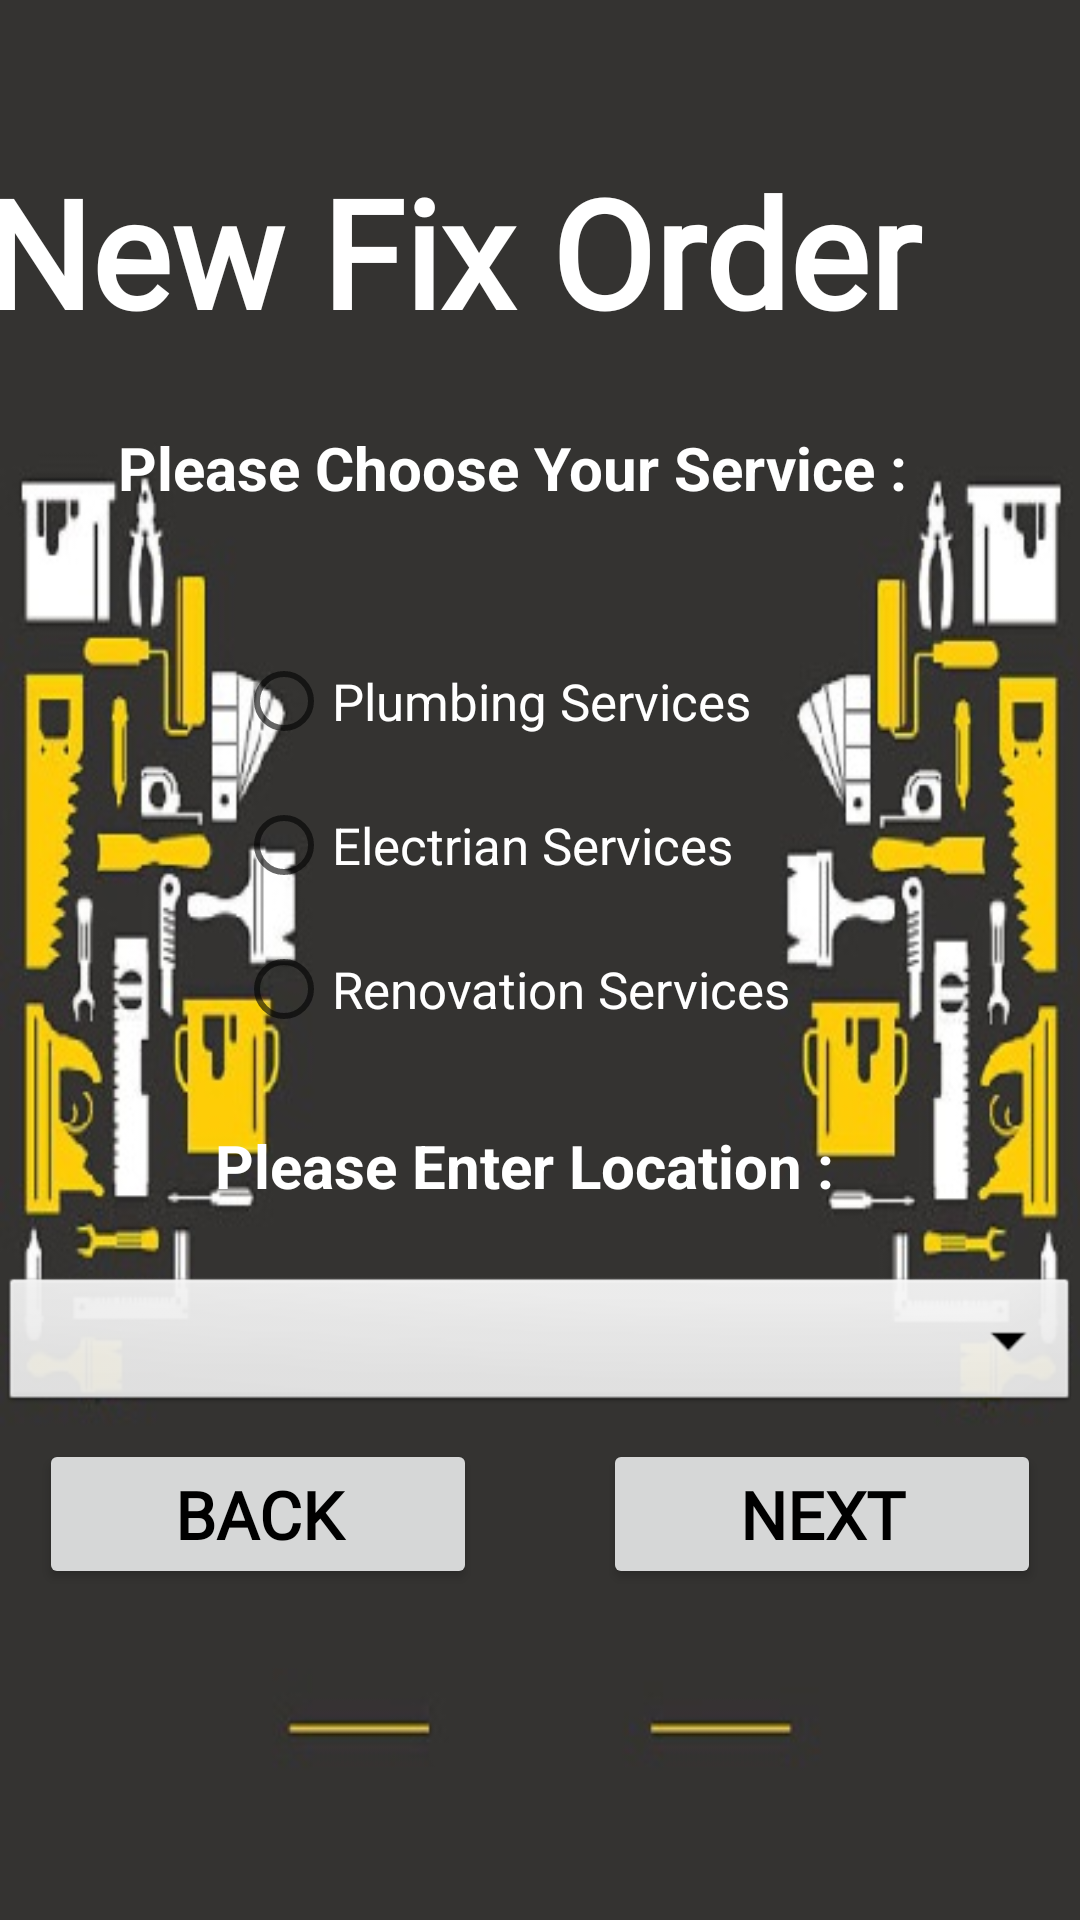

This screen was rendered from an Android layout file. Write that file and the resources it references.
<!-- AndroidManifest.xml: application theme Theme.FixIt -->
<!-- res/layout/second_activity.xml -->
<?xml version="1.0" encoding="utf-8"?>
<androidx.constraintlayout.widget.ConstraintLayout xmlns:android="http://schemas.android.com/apk/res/android"
    xmlns:app="http://schemas.android.com/apk/res-auto"
    xmlns:tools="http://schemas.android.com/tools"
    android:layout_width="wrap_content"
    android:layout_height="match_parent"
    tools:context=".SecondActivity" >

    <ImageView
        android:id="@+id/imageView2"
        android:layout_width="match_parent"
        android:layout_height="match_parent"
        android:scaleType="fitXY"
        android:src="@drawable/back"
        tools:ignore="ContentDescription"
        tools:layout_editor_absoluteX="0dp"
        tools:layout_editor_absoluteY="68dp" />


    <TextView
        android:id="@+id/textView5"
        android:layout_width="370dp"
        android:layout_height="80dp"
        android:fontFamily="@font/freshsteak"
        android:text="@string/NewOrder"
        android:textColor="@color/white"
        android:textSize="50sp"
        android:textStyle="bold"
        app:layout_constraintBottom_toBottomOf="parent"
        app:layout_constraintEnd_toEndOf="parent"
        app:layout_constraintHorizontal_bias="0.585"
        app:layout_constraintStart_toStartOf="parent"
        app:layout_constraintTop_toTopOf="parent"
        app:layout_constraintVertical_bias="0.09" />

    <TextView
        android:layout_width="300dp"
        android:layout_height="37dp"
        android:text="@string/Catagory1"
        android:textColor="@color/white"
        android:textSize="20sp"
        android:textStyle="bold"
        app:layout_constraintBottom_toBottomOf="@+id/imageView2"
        app:layout_constraintEnd_toEndOf="parent"
        app:layout_constraintHorizontal_bias="0.657"
        app:layout_constraintStart_toStartOf="@+id/imageView2"
        app:layout_constraintTop_toTopOf="parent"
        app:layout_constraintVertical_bias="0.236" />

    <RadioGroup
        android:id="@+id/radioGroup"
        android:layout_width="250dp"
        android:layout_height="150dp"
        app:layout_constraintBottom_toBottomOf="parent"
        app:layout_constraintEnd_toEndOf="parent"
        app:layout_constraintHorizontal_bias="0.714"
        app:layout_constraintStart_toStartOf="parent"
        app:layout_constraintTop_toTopOf="@+id/imageView2"
        app:layout_constraintVertical_bias="0.428">

        <RadioButton
            android:id="@+id/radio1"
            android:layout_width="wrap_content"
            android:layout_height="wrap_content"
            android:text="@string/RadioButton2"
            android:textColor="@color/white"
            android:textSize="17sp" />

        <RadioButton
            android:id="@+id/radio2"
            android:layout_width="wrap_content"
            android:layout_height="wrap_content"
            android:text="@string/RadioButton3"
            android:textColor="@color/white"
            android:textSize="17sp" />

        <RadioButton
            android:id="@+id/radio3"
            android:layout_width="wrap_content"
            android:layout_height="wrap_content"
            android:text="@string/RadioButton1"
            android:textColor="@color/white"
            android:textSize="17sp" />

    </RadioGroup>

    <TextView
        android:layout_width="247dp"
        android:layout_height="37dp"
        android:text="@string/Catagory2"
        android:textColor="@color/white"
        android:textSize="20sp"
        android:textStyle="bold"
        app:layout_constraintBottom_toBottomOf="@+id/imageView2"
        app:layout_constraintEnd_toEndOf="parent"
        app:layout_constraintHorizontal_bias="0.634"
        app:layout_constraintStart_toStartOf="@+id/imageView2"
        app:layout_constraintTop_toTopOf="parent"
        app:layout_constraintVertical_bias="0.622" />

    <Button
        android:id="@+id/Back"
        android:layout_width="146dp"
        android:layout_height="50dp"
        android:fontFamily="@font/dancing"
        android:text="@string/Back"
        android:textSize="22sp"
        android:textStyle="bold"
        android:textColor="@color/black"
        app:layout_constraintBottom_toBottomOf="parent"
        app:layout_constraintEnd_toEndOf="@+id/imageView2"
        app:layout_constraintHorizontal_bias="0.06"
        app:layout_constraintStart_toStartOf="@+id/imageView2"
        app:layout_constraintTop_toTopOf="parent"
        app:layout_constraintVertical_bias="0.813" />

    <Button
        android:id="@+id/Next"
        android:layout_width="146dp"
        android:layout_height="50dp"
        android:fontFamily="@font/dancing"
        android:text="@string/Next"
        android:textSize="22sp"
        android:textStyle="bold"
        android:textColor="@color/black"
        app:layout_constraintBottom_toBottomOf="parent"
        app:layout_constraintEnd_toEndOf="@+id/imageView2"
        app:layout_constraintHorizontal_bias="0.939"
        app:layout_constraintStart_toStartOf="@+id/imageView2"
        app:layout_constraintTop_toTopOf="parent"
        app:layout_constraintVertical_bias="0.813" />

    <Spinner
        android:id="@+id/spinner"
        android:layout_width="match_parent"
        android:layout_height="wrap_content"
        android:background="@android:drawable/btn_dropdown"
        android:spinnerMode="dropdown"
        app:layout_constraintBottom_toBottomOf="@+id/imageView2"
        app:layout_constraintEnd_toEndOf="parent"
        app:layout_constraintHorizontal_bias="0.498"
        app:layout_constraintStart_toStartOf="parent"
        app:layout_constraintTop_toTopOf="@+id/imageView2"
        app:layout_constraintVertical_bias="0.717"
        tools:ignore="MissingConstraints" />


</androidx.constraintlayout.widget.ConstraintLayout>
<!-- resources referenced by this layout -->
<resources>
  <color name="black">#FF000000</color>
  <color name="white">#FFFFFFFF</color>
  <!-- drawable back: jpg bitmap (drawable, 41267 bytes) -->
  <string name="Back">Back</string>
  <string name="Catagory1">Please Choose Your Service :</string>
  <string name="Catagory2">Please Enter Location :</string>
  <string name="NewOrder">New Fix Order</string>
  <string name="Next">Next</string>
  <string name="RadioButton1">Renovation Services</string>
  <string name="RadioButton2">Plumbing Services</string>
  <string name="RadioButton3">Electrian Services</string>
  <style name="Theme.FixIt" parent="Theme.MaterialComponents.DayNight.DarkActionBar">
          
          <item name="colorPrimary">@color/yellow_500</item>
          <item name="colorPrimaryVariant">@color/yellow_700</item>
          <item name="colorOnPrimary">@color/white</item>
          
          <item name="colorSecondary">@color/teal_200</item>
          <item name="colorSecondaryVariant">@color/teal_700</item>
          <item name="colorOnSecondary">@color/black</item>
          
          <item name="android:statusBarColor" tools:targetApi="l">?attr/colorPrimaryVariant</item>
          
      </style>
  <color name="yellow_500">#FFDE00</color>
  <color name="yellow_700">#FFEE00</color>
  <color name="teal_200">#FF03DAC5</color>
  <color name="teal_700">#FF018786</color>
</resources>
